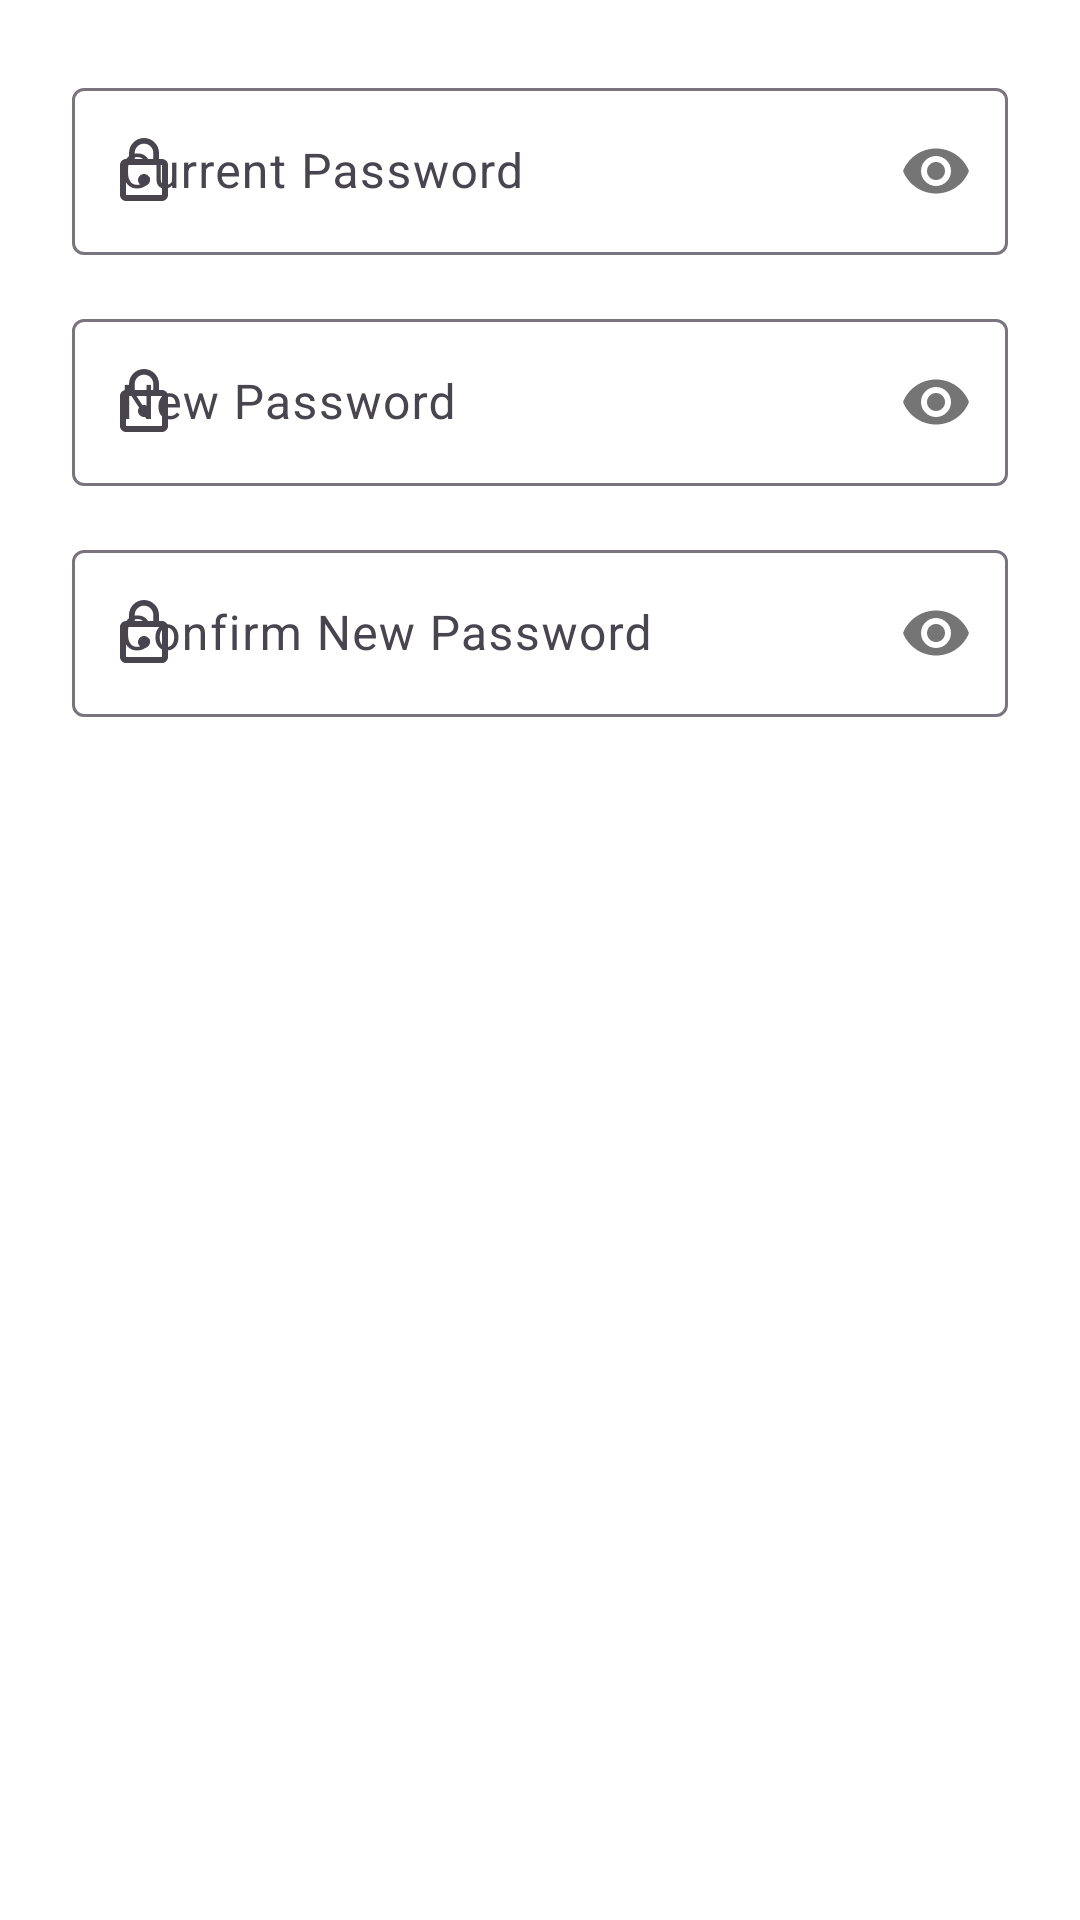

The Android layout XML behind this screen, and the referenced resources:
<!-- AndroidManifest.xml: application theme Theme.SmartExpenseManager -->
<!-- res/layout/dialog_change_password.xml -->
<?xml version="1.0" encoding="utf-8"?>
<androidx.constraintlayout.widget.ConstraintLayout
    xmlns:android="http://schemas.android.com/apk/res/android"
    xmlns:app="http://schemas.android.com/apk/res-auto"
    android:layout_width="match_parent"
    android:layout_height="wrap_content"
    android:padding="24dp">

    
    <com.google.android.material.textfield.TextInputLayout
        android:id="@+id/tilOldPassword"
        style="@style/Widget.Material3.TextInputLayout.OutlinedBox"
        android:layout_width="match_parent"
        android:layout_height="wrap_content"
        app:startIconDrawable="@drawable/ic_baseline_lock_24"
        app:passwordToggleEnabled="true"
        app:layout_constraintTop_toTopOf="parent">

        <com.google.android.material.textfield.TextInputEditText
            android:id="@+id/etOldPassword"
            android:layout_width="match_parent"
            android:layout_height="wrap_content"
            android:hint="Current Password"
            android:inputType="textPassword"/>
    </com.google.android.material.textfield.TextInputLayout>

    
    <com.google.android.material.textfield.TextInputLayout
        android:id="@+id/tilNewPassword"
        style="@style/Widget.Material3.TextInputLayout.OutlinedBox"
        android:layout_width="match_parent"
        android:layout_height="wrap_content"
        android:layout_marginTop="16dp"
        app:startIconDrawable="@drawable/ic_baseline_lock_24"
        app:passwordToggleEnabled="true"
        app:layout_constraintTop_toBottomOf="@id/tilOldPassword">

        <com.google.android.material.textfield.TextInputEditText
            android:id="@+id/etNewPassword"
            android:layout_width="match_parent"
            android:layout_height="wrap_content"
            android:hint="New Password"
            android:inputType="textPassword"/>
    </com.google.android.material.textfield.TextInputLayout>

    
    <com.google.android.material.textfield.TextInputLayout
        android:id="@+id/tilConfirmPassword"
        style="@style/Widget.Material3.TextInputLayout.OutlinedBox"
        android:layout_width="match_parent"
        android:layout_height="wrap_content"
        android:layout_marginTop="16dp"
        app:startIconDrawable="@drawable/ic_baseline_lock_24"
        app:passwordToggleEnabled="true"
        app:layout_constraintTop_toBottomOf="@id/tilNewPassword">

        <com.google.android.material.textfield.TextInputEditText
            android:id="@+id/etConfirmPassword"
            android:layout_width="match_parent"
            android:layout_height="wrap_content"
            android:hint="Confirm New Password"
            android:inputType="textPassword"/>
    </com.google.android.material.textfield.TextInputLayout>

</androidx.constraintlayout.widget.ConstraintLayout>
<!-- resources referenced by this layout -->
<resources>
  <!-- drawable ic_baseline_lock_24 (drawable) -->
  <vector xmlns:android="http://schemas.android.com/apk/res/android"
      android:width="24dp"
      android:height="24dp"
      android:viewportWidth="24"
      android:viewportHeight="24"
      android:tint="?attr/colorOnSurfaceVariant">
      <path
          android:fillColor="@android:color/white"
          android:pathData="M12,17c1.1,0 2,-0.9 2,-2s-0.9,-2 -2,-2 -2,0.9 -2,2 0.9,2 2,2zM18,8h-1V6c0,-2.76 -2.24,-5 -5,-5S7,3.24 7,6v2H6c-1.1,0 -2,0.9 -2,2v10c0,1.1 0.9,2 2,2h12c1.1,0 2,-0.9 2,-2V10c0,-1.1 -0.9,-2 -2,-2zM8.9,6c0,-1.71 1.39,-3.1 3.1,-3.1s3.1,1.39 3.1,3.1v2H8.9V6zM18,20H6V10h12V20z"/>
  </vector>
  <style name="Theme.SmartExpenseManager" parent="Theme.Material3.DayNight.NoActionBar">
          
          <item name="colorPrimary">@color/md_theme_primary</item>
          <item name="colorOnPrimary">@color/md_theme_on_primary</item>
          <item name="colorPrimaryContainer">@color/md_theme_primary_container</item>
          <item name="colorOnPrimaryContainer">@color/md_theme_on_primary_container</item>
  
          
          <item name="colorSecondary">@color/md_theme_secondary</item>
          <item name="colorOnSecondary">@color/md_theme_on_secondary</item>
          <item name="colorSecondaryContainer">@color/md_theme_secondary_container</item>
          <item name="colorOnSecondaryContainer">@color/md_theme_on_secondary_container</item>
  
          
          <item name="colorTertiary">@color/md_theme_tertiary</item>
          <item name="colorOnTertiary">@color/md_theme_on_tertiary</item>
          <item name="colorTertiaryContainer">@color/md_theme_tertiary_container</item>
          <item name="colorOnTertiaryContainer">@color/md_theme_on_tertiary_container</item>
  
          
          <item name="android:colorBackground">@color/md_theme_background</item>
          <item name="colorSurface">@color/md_theme_surface</item>
          <item name="colorOnSurface">@color/md_theme_on_surface</item>
          <item name="colorSurfaceVariant">@color/md_theme_surface_variant</item>
          <item name="colorOnSurfaceVariant">@color/md_theme_on_surface_variant</item>
  
          
          <item name="colorError">@color/md_theme_error</item>
          <item name="colorOnError">@color/md_theme_on_error</item>
  
          
          <item name="incomeColor">@color/income_color</item>
          <item name="expenseColor">@color/expense_color</item>
          <item name="successColor">@color/success_color</item>
          <item name="warningColor">@color/warning_color</item>
          <item name="neutralColor">@color/neutral_color</item>
      </style>
  <color name="md_theme_primary">#258f8f</color>
  <color name="md_theme_on_primary">#000000</color>
  <color name="md_theme_primary_container">#258f8f</color>
  <color name="md_theme_on_primary_container">#00332C</color>
  <color name="md_theme_secondary">#FFC107</color>
  <color name="md_theme_on_secondary">#000000</color>
  <color name="md_theme_secondary_container">#FFE082</color>
  <color name="md_theme_on_secondary_container">#3E2723</color>
  <color name="md_theme_tertiary">#7D5260</color>
  <color name="md_theme_on_tertiary">#FFFFFF</color>
  <color name="md_theme_tertiary_container">#FFDDE1</color>
  <color name="md_theme_on_tertiary_container">#31111D</color>
  <color name="md_theme_background">#FFFFFF</color>
  <color name="md_theme_surface">#FFFFFF</color>
  <color name="md_theme_on_surface">#1E1E1E</color>
  <color name="md_theme_surface_variant">#E0E0E0</color>
  <color name="md_theme_on_surface_variant">#49454F</color>
  <color name="md_theme_error">#B00020</color>
  <color name="md_theme_on_error">#FFFFFF</color>
  <color name="income_color">#388E3C</color>
  <color name="expense_color">#D32F2F</color>
  <color name="success_color">#4CAF50</color>
  <color name="warning_color">#FFC107</color>
  <color name="neutral_color">#9E9E9E</color>
</resources>
